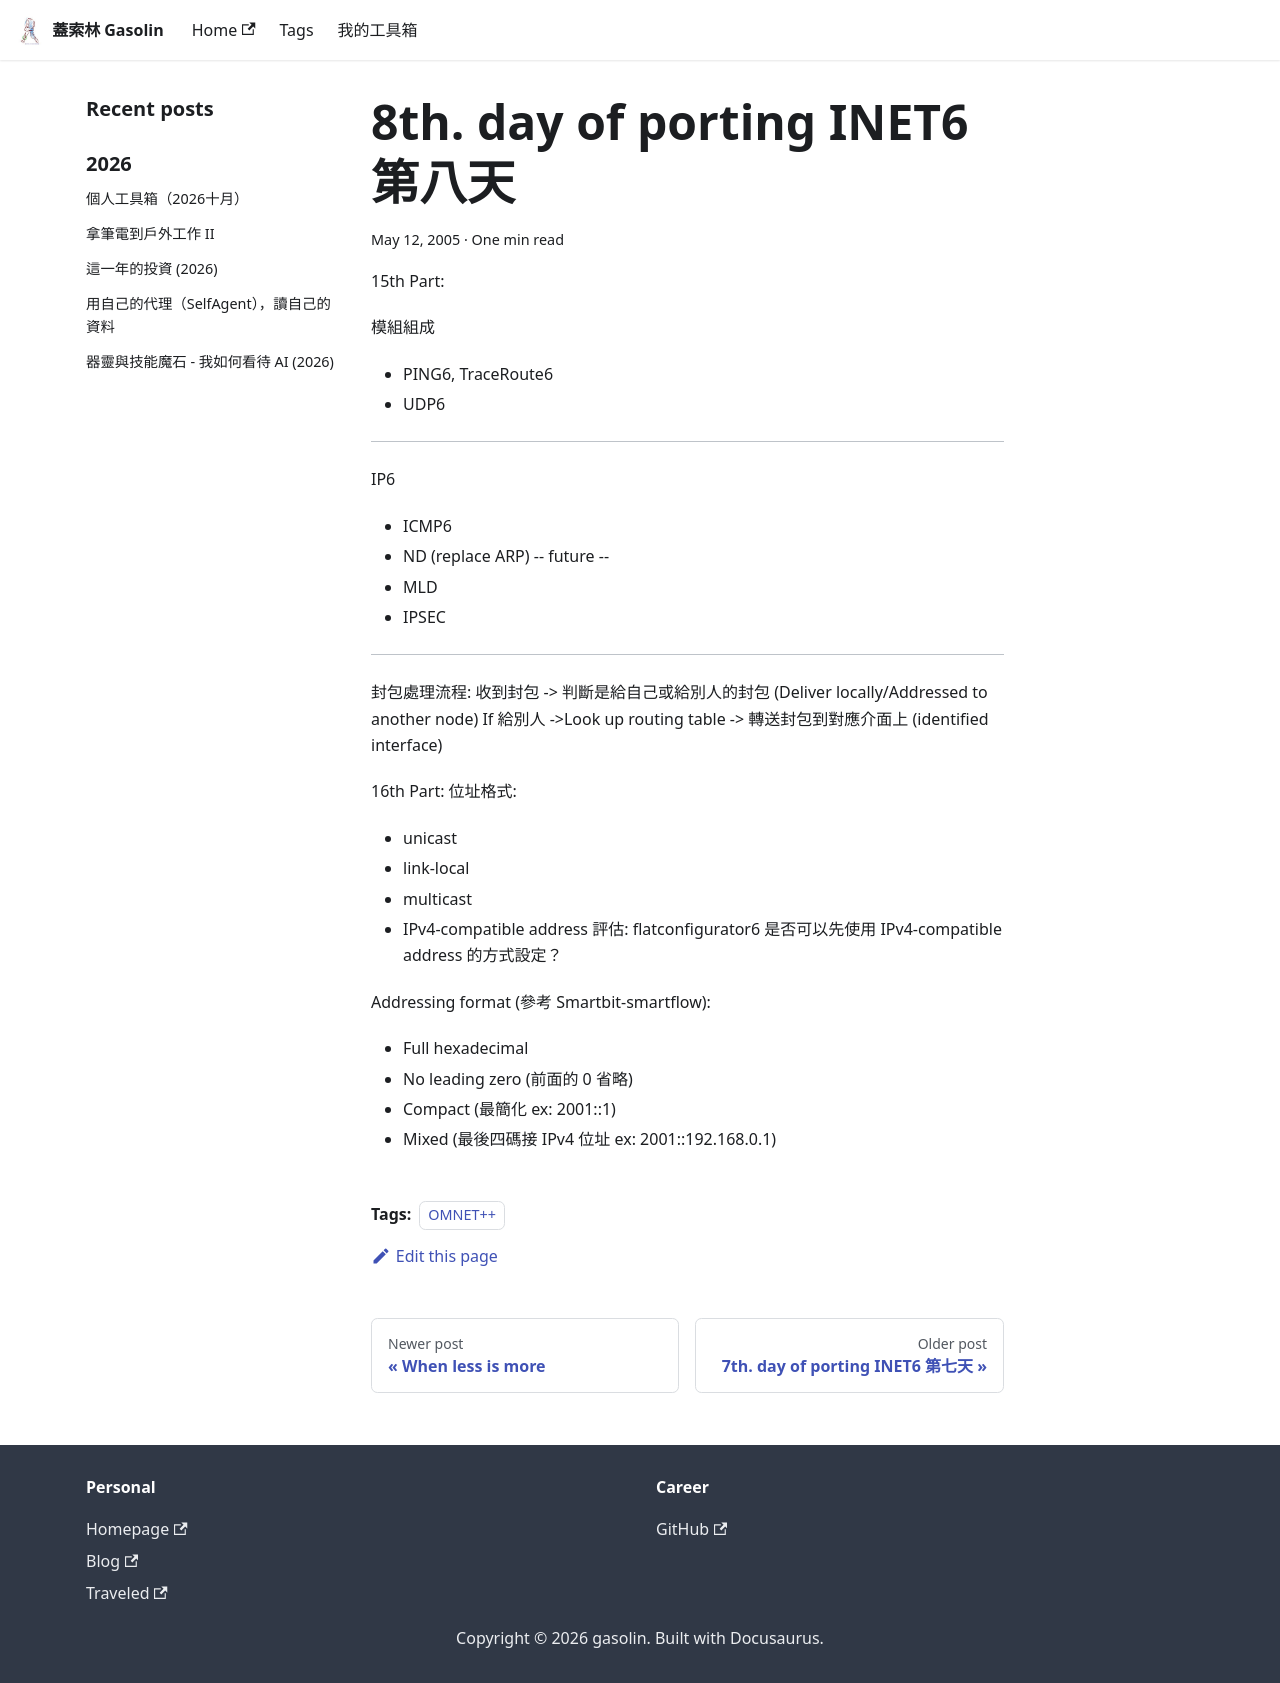

repository: gasolin/blog · page: ipv6/8th-day-of-porting-INET6-第八天/index.html · generator: docusaurus

---
title: 8th. day of porting INET6 第八天
tags:
  - OMNET++
date: 2005-05-12 03:17:23
---

15th Part:

模組組成
- PING6, TraceRoute6
- UDP6
---------
IP6
- ICMP6
- ND (replace ARP)
-- future --
- MLD
- IPSEC
----------

封包處理流程:
收到封包->判斷是給自己或給別人的封包(Deliver locally/Addressed to another node)
If給別人->Look up routing table ->轉送封包到對應介面上(identified interface)

16th Part:
位址格式:

*   unicast
*   link-local
*   multicast
*   IPv4-compatible address 評估: flatconfigurator6 是否可以先使用IPv4-compatible address 的方式設定?

Addressing format(參考 Smartbit-smartflow):

*   Full hexadecimal
*   No leading zero (前面的0省略)
*   Compact(最簡化ex: 2001::1)
*   Mixed (最後四碼接IPv4位址 ex: 2001::192.168.0.1)
